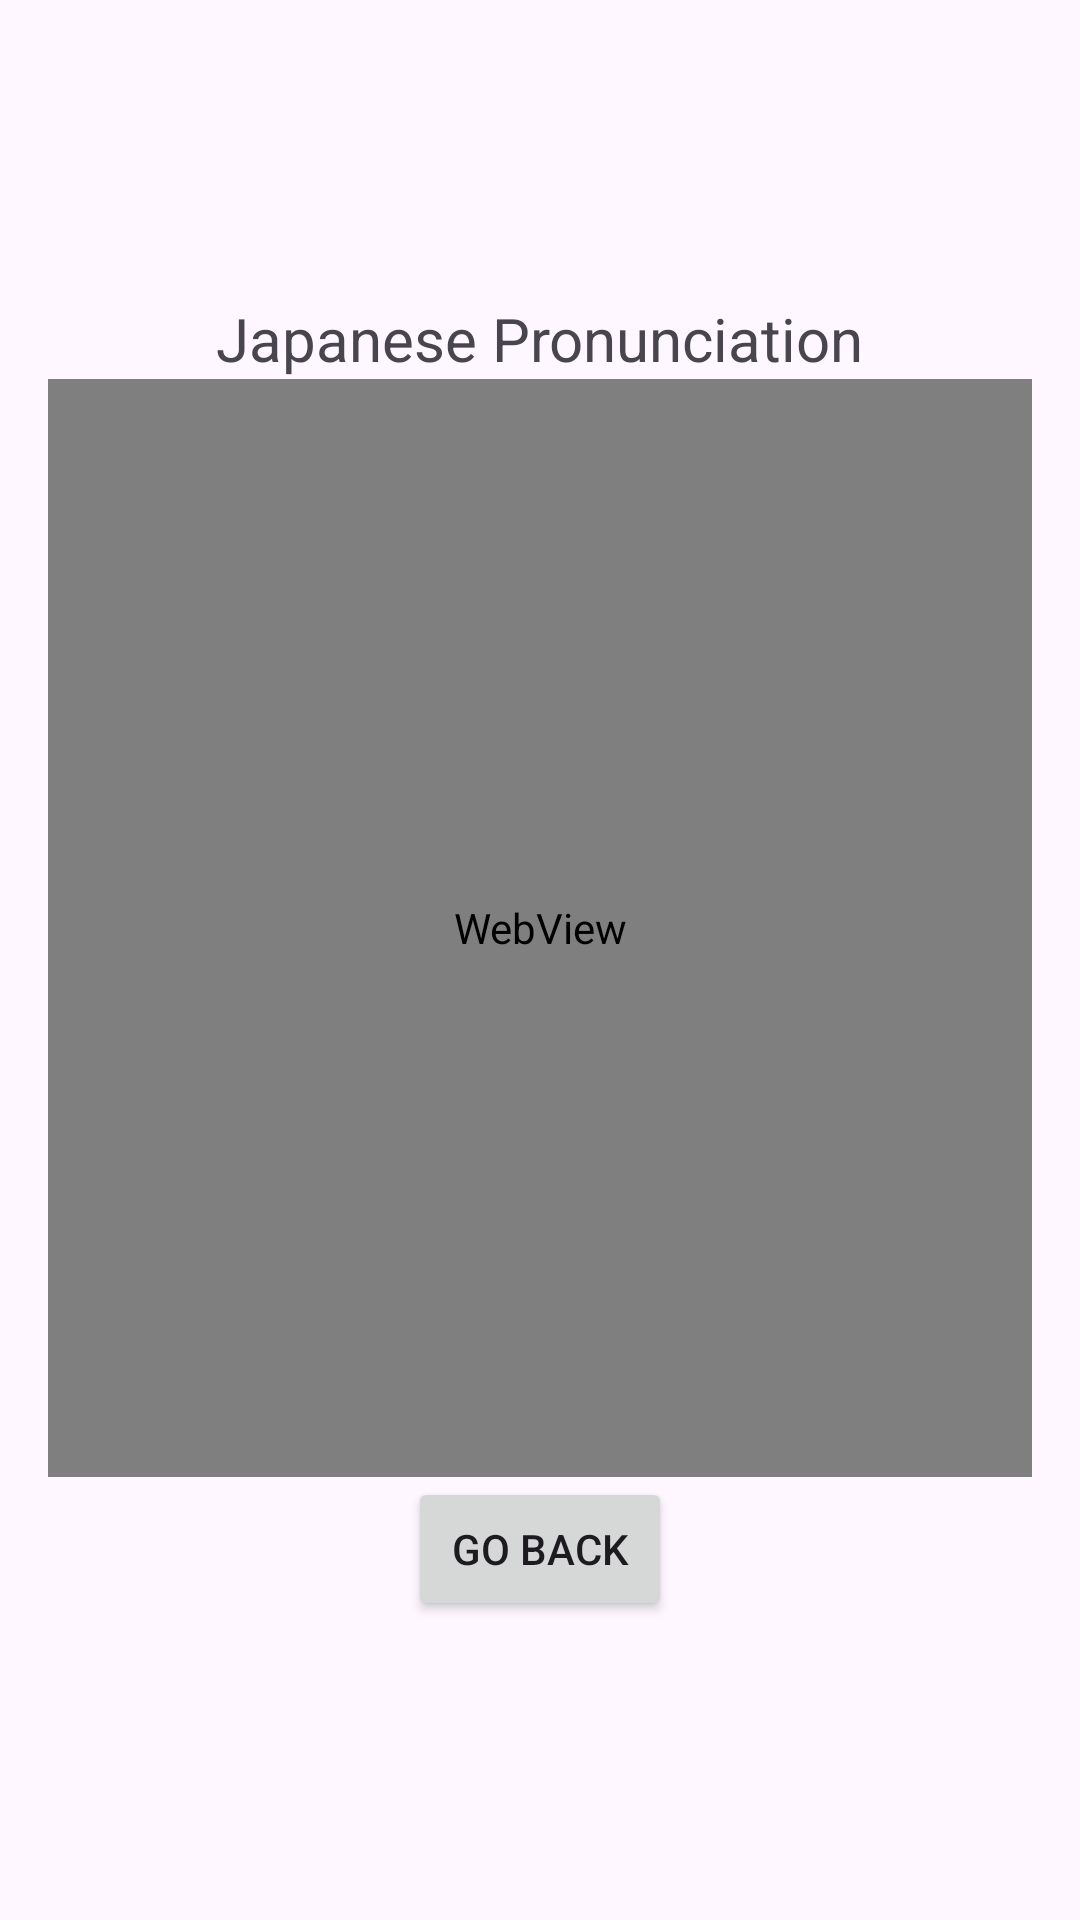

This screen was rendered from an Android layout file. Write that file and the resources it references.
<!-- AndroidManifest.xml: application theme Theme.Suzuki_RFinalProject -->
<!-- res/layout/activity_japanese_pronunciation.xml -->
<?xml version="1.0" encoding="utf-8"?>
<LinearLayout xmlns:android="http://schemas.android.com/apk/res/android"
    xmlns:app="http://schemas.android.com/apk/res-auto"
    android:layout_width="match_parent"
    android:layout_height="match_parent"
    android:orientation="vertical"
    android:gravity="center"
    android:padding="16dp">

    <TextView
        android:layout_width="wrap_content"
        android:layout_height="wrap_content"
        android:text="Japanese Pronunciation"
        android:textSize="20sp"/>

    <WebView
        android:id="@+id/webview"
        android:layout_width="385dp"
        android:layout_height="366dp" />
    <Button
        android:layout_width="wrap_content"
        android:layout_height="wrap_content"
        android:onClick="handleGoBack"
        android:text="Go Back"/>

</LinearLayout>
<!-- resources referenced by this layout -->
<resources>
  <style name="Theme.Suzuki_RFinalProject" parent="Base.Theme.Suzuki_RFinalProject" />
  <style name="Base.Theme.Suzuki_RFinalProject" parent="Theme.Material3.DayNight.NoActionBar">
          
          
      </style>
</resources>
